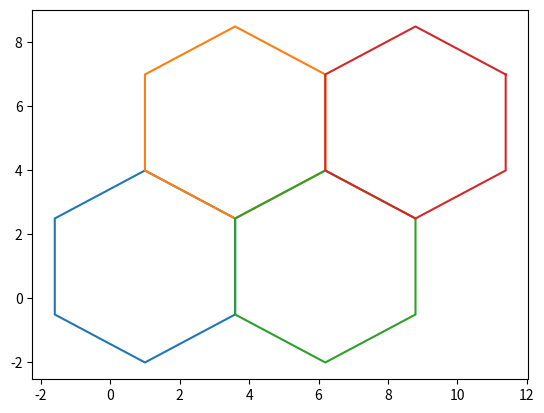

Generate this figure with matplotlib:
import math
import numpy as np
import matplotlib.pyplot as plt

class Point:
    def __init__(self,x,y):
        self.x, self.y = x,y
    def __str__(self):
        return 'Point({self.x},{self.y})'.format(self=self)

class Hexagon:
    def __init__(self,center,size,type='pointy'):
        if type != 'pointy' and type != 'flat':
            raise Exception("Type values available are 'pointy' and 'flat'")
        self.c,self.s,self.type = center,size,type

    def corner(self,i):
        deg = 30 if self.type == 'pointy' else 0
        angle_deg = 60 *  i - deg
        angle_rad = math.pi/180 * angle_deg
        return Point(self.c.x + self.s * math.cos(angle_rad), self.c.y + self.s * math.sin(angle_rad))

    def draw_out(self):
        x,y=[],[]
        for i in range(1,8):
            x.append(self.corner(i).x)
            y.append(self.corner(i).y)
        return x,y

    def draw_in(self):
        x,y=[self.c.x],[self.c.y]
        for i in range(1,8):
            x.append(self.corner(i).x)
            y.append(self.corner(i).y)
            x.append(self.c.x)
            y.append(self.c.y)
        return x,y

ix,iy,size=1,1,3

p1 = Point(ix,iy)
hex1 = Hexagon(p1,size)
x,y = hex1.draw_out()
plt.plot(x,y)

p2 = Point(ix+(math.sqrt(3)*size)/2,iy+size*1.5)
hex2 = Hexagon(p2,size)
x2,y2 = hex2.draw_out()
plt.plot(x2,y2)

p3 = Point(ix+(math.sqrt(3)*size),iy)
hex3 = Hexagon(p3,size)
x3,y3 = hex3.draw_out()
plt.plot(x3,y3)

p4 = Point(ix+(math.sqrt(3)*size)*1.5,iy+size*1.5)
hex4 = Hexagon(p4,size)
x4,y4 = hex4.draw_out()
plt.plot(x4,y4)

plt.show()
